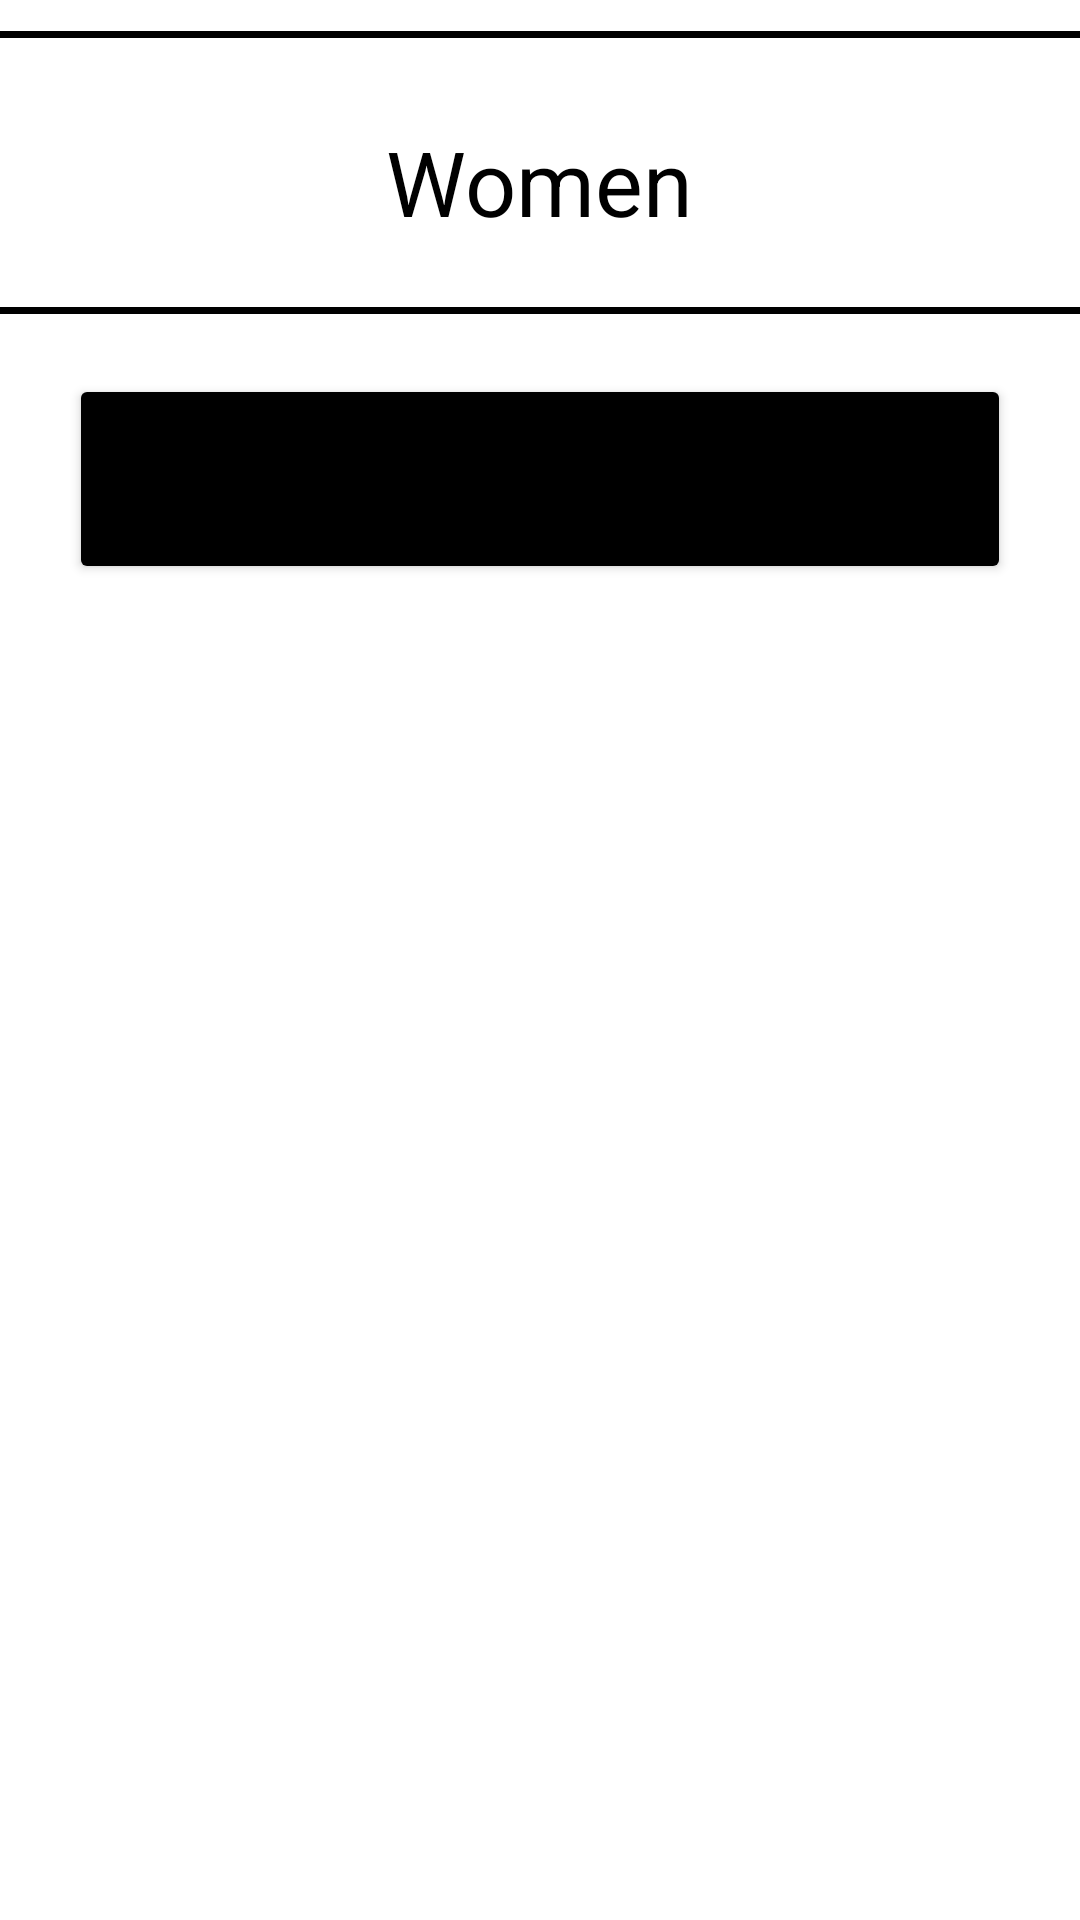

Reconstruct the res/layout file that produces this screen, plus the resources it refers to.
<!-- AndroidManifest.xml: application theme Theme.STY -->
<!-- res/layout/activity_women_tees.xml -->
<FrameLayout xmlns:android="http://schemas.android.com/apk/res/android"
    xmlns:tools="http://schemas.android.com/tools"
    android:layout_width="match_parent"
    android:layout_height="match_parent"
    android:background="@color/white"
    tools:context=".activity.mens_tee">

    <ScrollView
        android:layout_width="match_parent"
        android:layout_height="match_parent">

        <RelativeLayout
            android:layout_width="match_parent"
            android:layout_height="wrap_content">

            <View
                android:layout_width="match_parent"
                android:layout_height="2.25dp"
                android:layout_alignParentTop="true"
                android:layout_centerHorizontal="true"
                android:layout_marginTop="10.32dp"
                android:background="@color/black"

                />

            <View
                android:id="@+id/some_id"
                android:layout_width="match_parent"
                android:layout_height="2.25dp"
                android:layout_alignParentTop="true"
                android:layout_centerHorizontal="true"
                android:layout_marginTop="102.32dp"
                android:background="@color/black"

                />

            <TextView
                android:id="@+id/checkout"
                android:layout_width="225.51dp"
                android:layout_height="32.58dp"
                android:layout_centerHorizontal="true"
                android:layout_marginStart="75.58dp"
                android:layout_marginTop="49.75dp"
                android:layout_marginEnd="110dp"
                android:gravity="center_horizontal|top"
                android:lineSpacingExtra="19sp"
                android:text="Women Tee's"
                android:textColor="@color/black"
                android:textSize="30sp"
                android:translationY="-9.47sp" />


            <androidx.recyclerview.widget.RecyclerView
                android:id="@+id/rvwomentee"
                android:layout_width="match_parent"
                android:layout_height="match_parent"
                android:layout_below="@+id/some_id"
                android:layout_marginTop="10dp"
                android:orientation="vertical">

            </androidx.recyclerview.widget.RecyclerView>

            <Button
                android:id="@+id/btngotocart"
                android:layout_width="314dp"
                android:layout_height="70dp"
                android:layout_below="@+id/rvwomentee"
                android:layout_centerHorizontal="true"
                android:layout_marginTop="10dp"
                android:backgroundTint="@color/black"
                android:shadowRadius="20"
                android:text="Go to Cart"
                android:textAlignment="center"
                android:textSize="20sp" />
        </RelativeLayout>
    </ScrollView>


</FrameLayout>
<!-- resources referenced by this layout -->
<resources>
  <color name="black">#FF000000</color>
  <color name="white">#FFFFFFFF</color>
  <style name="Theme.STY" parent="Theme.AppCompat.DayNight.DarkActionBar">
          
          <item name="colorPrimary">@color/white</item>
          <item name="colorPrimaryVariant">@color/black</item>
          <item name="colorOnPrimary">@color/white</item>
          
          <item name="colorSecondary">@color/teal_200</item>
          <item name="colorSecondaryVariant">@color/teal_700</item>
          <item name="colorOnSecondary">@color/black</item>
          
          <item name="android:statusBarColor" tools:targetApi="l">?attr/colorPrimaryVariant</item>
          
      </style>
  <color name="teal_200">#FF03DAC5</color>
  <color name="teal_700">#FF018786</color>
</resources>
